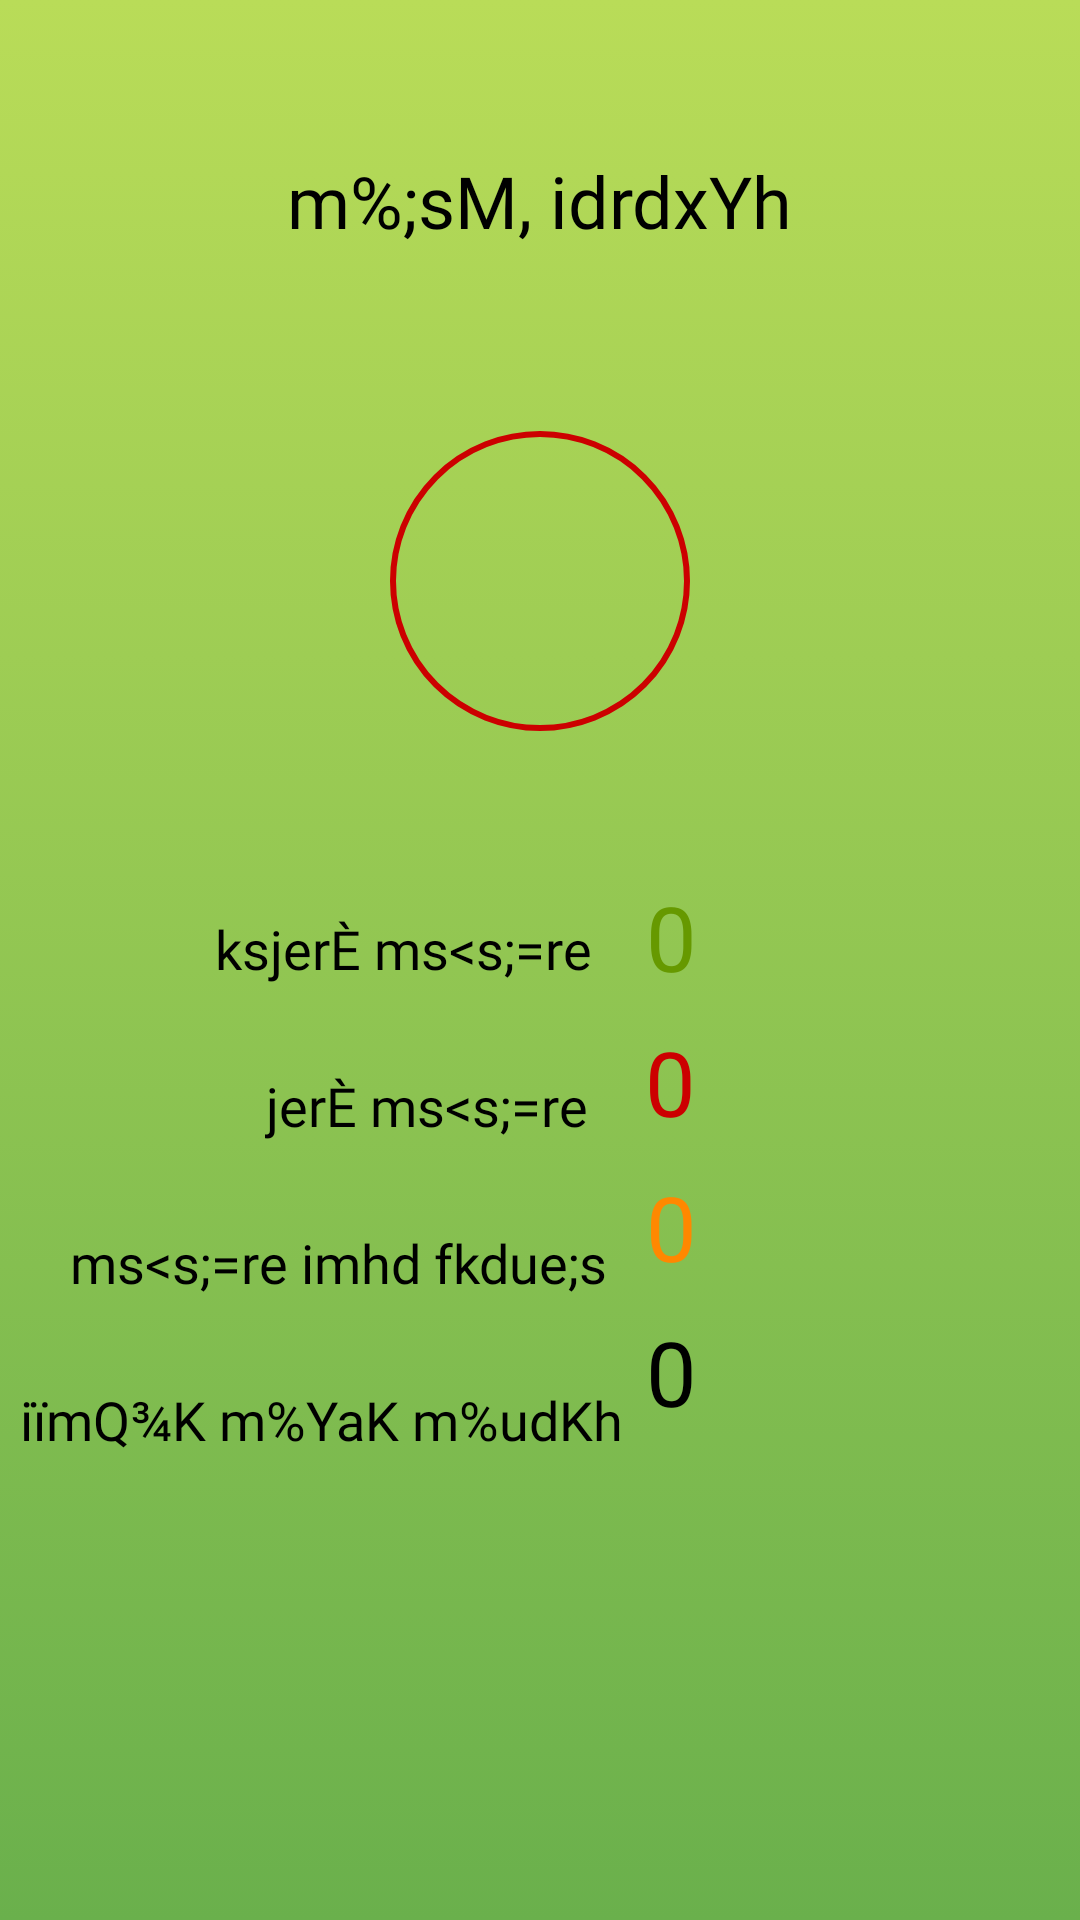

Write the Android layout XML for this screen, with the resource values it uses.
<!-- AndroidManifest.xml: application theme AppTheme -->
<!-- res/layout/activity_results_original.xml -->
<?xml version="1.0" encoding="utf-8"?>
<android.support.constraint.ConstraintLayout xmlns:android="http://schemas.android.com/apk/res/android"
    xmlns:app="http://schemas.android.com/apk/res-auto"
    xmlns:tools="http://schemas.android.com/tools"
    android:layout_width="match_parent"
    android:layout_height="match_parent"
    android:background="@drawable/primary_gradient_background"
    tools:context=".ResultsActivity">

    <TextView
        android:id="@+id/textView13"
        android:layout_width="wrap_content"
        android:layout_height="wrap_content"
        android:layout_marginEnd="8dp"
        android:layout_marginStart="8dp"
        android:layout_marginTop="28dp"
        android:fontFamily="@font/bindu"
        android:text="@string/result_incorrect"
        android:textAlignment="viewEnd"
        android:textColor="@android:color/black"
        android:textSize="18sp"
        app:layout_constraintEnd_toStartOf="@+id/text_view_correct_count"
        app:layout_constraintHorizontal_bias="0.873"
        app:layout_constraintStart_toStartOf="parent"
        app:layout_constraintTop_toBottomOf="@+id/textView8" />

    <TextView
        android:id="@+id/text_view_correct_count"
        android:layout_width="wrap_content"
        android:layout_height="wrap_content"
        android:layout_marginEnd="8dp"
        android:layout_marginStart="8dp"
        android:layout_marginTop="292dp"
        android:text="0"
        android:textColor="@android:color/holo_green_dark"
        android:textSize="30sp"
        app:layout_constraintEnd_toEndOf="parent"
        app:layout_constraintHorizontal_bias="0.634"
        app:layout_constraintStart_toStartOf="parent"
        app:layout_constraintTop_toTopOf="parent" />

    <TextView
        android:id="@+id/text_view_incorrect_count"
        android:layout_width="21dp"
        android:layout_height="wrap_content"
        android:layout_marginEnd="8dp"
        android:layout_marginStart="8dp"
        android:layout_marginTop="8dp"
        android:text="0"
        android:textColor="@android:color/holo_red_dark"
        android:textSize="30sp"
        app:layout_constraintEnd_toEndOf="parent"
        app:layout_constraintHorizontal_bias="0.641"
        app:layout_constraintStart_toStartOf="parent"
        app:layout_constraintTop_toBottomOf="@+id/text_view_correct_count" />

    <TextView
        android:id="@+id/text_view_unanswered_count"
        android:layout_width="wrap_content"
        android:layout_height="wrap_content"
        android:layout_marginEnd="8dp"
        android:layout_marginStart="8dp"
        android:layout_marginTop="8dp"
        android:text="0"
        android:textColor="@android:color/holo_orange_dark"
        android:textSize="30sp"
        app:layout_constraintEnd_toEndOf="parent"
        app:layout_constraintHorizontal_bias="0.634"
        app:layout_constraintStart_toStartOf="parent"
        app:layout_constraintTop_toBottomOf="@+id/text_view_incorrect_count" />

    <TextView
        android:id="@+id/text_view_all_count"
        android:layout_width="wrap_content"
        android:layout_height="wrap_content"
        android:layout_marginEnd="8dp"
        android:layout_marginStart="8dp"
        android:layout_marginTop="8dp"
        android:text="0"
        android:textColor="@android:color/black"
        android:textSize="30sp"
        app:layout_constraintEnd_toEndOf="parent"
        app:layout_constraintHorizontal_bias="0.634"
        app:layout_constraintStart_toStartOf="parent"
        app:layout_constraintTop_toBottomOf="@+id/text_view_unanswered_count" />

    <TextView
        android:id="@+id/textView6"
        android:layout_width="wrap_content"
        android:layout_height="wrap_content"
        android:layout_marginEnd="8dp"
        android:layout_marginStart="8dp"
        android:layout_marginTop="28dp"
        android:fontFamily="@font/bindu"
        android:text="@string/result_all_count"
        android:textColor="@android:color/black"
        android:textSize="18sp"
        app:layout_constraintEnd_toStartOf="@+id/text_view_all_count"
        app:layout_constraintHorizontal_bias="0.696"
        app:layout_constraintStart_toStartOf="parent"
        app:layout_constraintTop_toBottomOf="@+id/textView7" />

    <TextView
        android:id="@+id/textView7"
        android:layout_width="wrap_content"
        android:layout_height="wrap_content"
        android:layout_marginEnd="8dp"
        android:layout_marginStart="8dp"
        android:layout_marginTop="28dp"
        android:fontFamily="@font/bindu"
        android:text="@string/result_unanswerd"
        android:textAlignment="viewEnd"
        android:textColor="@android:color/black"
        android:textSize="18sp"
        app:layout_constraintEnd_toStartOf="@+id/text_view_all_count"
        app:layout_constraintHorizontal_bias="0.734"
        app:layout_constraintStart_toStartOf="parent"
        app:layout_constraintTop_toBottomOf="@+id/textView13" />

    <TextView
        android:id="@+id/textView8"
        android:layout_width="wrap_content"
        android:layout_height="0dp"
        android:layout_marginEnd="8dp"
        android:layout_marginStart="8dp"
        android:layout_marginTop="304dp"
        android:fontFamily="@font/bindu"
        android:text="@string/result_correct"
        android:textAlignment="viewEnd"
        android:textColor="@android:color/black"
        android:textSize="18sp"
        app:layout_constraintEnd_toStartOf="@+id/text_view_correct_count"
        app:layout_constraintHorizontal_bias="0.859"
        app:layout_constraintStart_toStartOf="parent"
        app:layout_constraintTop_toTopOf="parent" />

    <TextView
        android:id="@+id/textView14"
        android:layout_width="wrap_content"
        android:layout_height="wrap_content"
        android:layout_marginBottom="8dp"
        android:layout_marginEnd="8dp"
        android:layout_marginStart="8dp"
        android:layout_marginTop="8dp"
        android:fontFamily="@font/bindu"
        android:text="m%;sM, idrdxYh"
        android:textColor="@android:color/black"
        android:textSize="24sp"
        app:layout_constraintBottom_toTopOf="@+id/textView8"
        app:layout_constraintEnd_toEndOf="parent"
        app:layout_constraintStart_toStartOf="parent"
        app:layout_constraintTop_toTopOf="parent"
        app:layout_constraintVertical_bias="0.167" />

    <TextView
        android:id="@+id/text_view_marks"
        android:layout_width="100dp"
        android:layout_height="100dp"
        android:layout_marginBottom="8dp"
        android:layout_marginEnd="8dp"
        android:layout_marginStart="8dp"
        android:layout_marginTop="8dp"
        android:background="@drawable/result_circle_bg"
        android:gravity="center"
        android:textColor="@android:color/holo_red_dark"
        android:textSize="30sp"
        app:layout_constraintBottom_toTopOf="@+id/textView8"
        app:layout_constraintEnd_toEndOf="parent"
        app:layout_constraintStart_toStartOf="parent"
        app:layout_constraintTop_toBottomOf="@+id/textView14" />
</android.support.constraint.ConstraintLayout>
<!-- resources referenced by this layout -->
<resources>
  <!-- drawable primary_gradient_background (drawable) -->
  <?xml version="1.0" encoding="utf-8"?>
  <selector xmlns:android="http://schemas.android.com/apk/res/android">
      <item>
          <shape>
              <gradient android:startColor="@color/gradient_light"
                  android:endColor="@color/gradient_dark"
                  android:angle="270"
                  android:type="linear"></gradient>
          </shape>
      </item>
  
  </selector>
  <!-- drawable result_circle_bg (drawable) -->
  <?xml version="1.0" encoding="utf-8"?>
  <selector xmlns:android="http://schemas.android.com/apk/res/android">
      <item>
          <shape
              android:shape="oval">
              <stroke android:width="2dp" android:color="@android:color/holo_red_dark" />
              <padding android:top="10dp"/>
              <padding android:bottom="10dp"/>
              <padding android:left="15dp"/>
              <padding android:right="15dp"/>
          </shape>
      </item>
  </selector>
  <string name="result_all_count">iïmQ¾K m%YaK m%udKh</string>
  <string name="result_correct">ksjerÈ ms&lt;s;=re</string>
  <string name="result_incorrect">jerÈ ms&lt;s;=re</string>
  <string name="result_unanswerd">ms&lt;s;=re imhd fkdue;s</string>
  <style name="AppTheme" parent="Theme.AppCompat.Light.NoActionBar">
          
          <item name="colorPrimary">@color/primary</item>
          <item name="colorPrimaryDark">@color/primary_dark</item>
          <item name="colorAccent">@color/accent</item>
      </style>
  <color name="gradient_light">#b9dc58</color>
  <color name="gradient_dark">#6ab04c</color>
  <color name="primary">#4caf50</color>
  <color name="primary_dark">#8ba642</color>
  <color name="accent">#448aff</color>
</resources>
